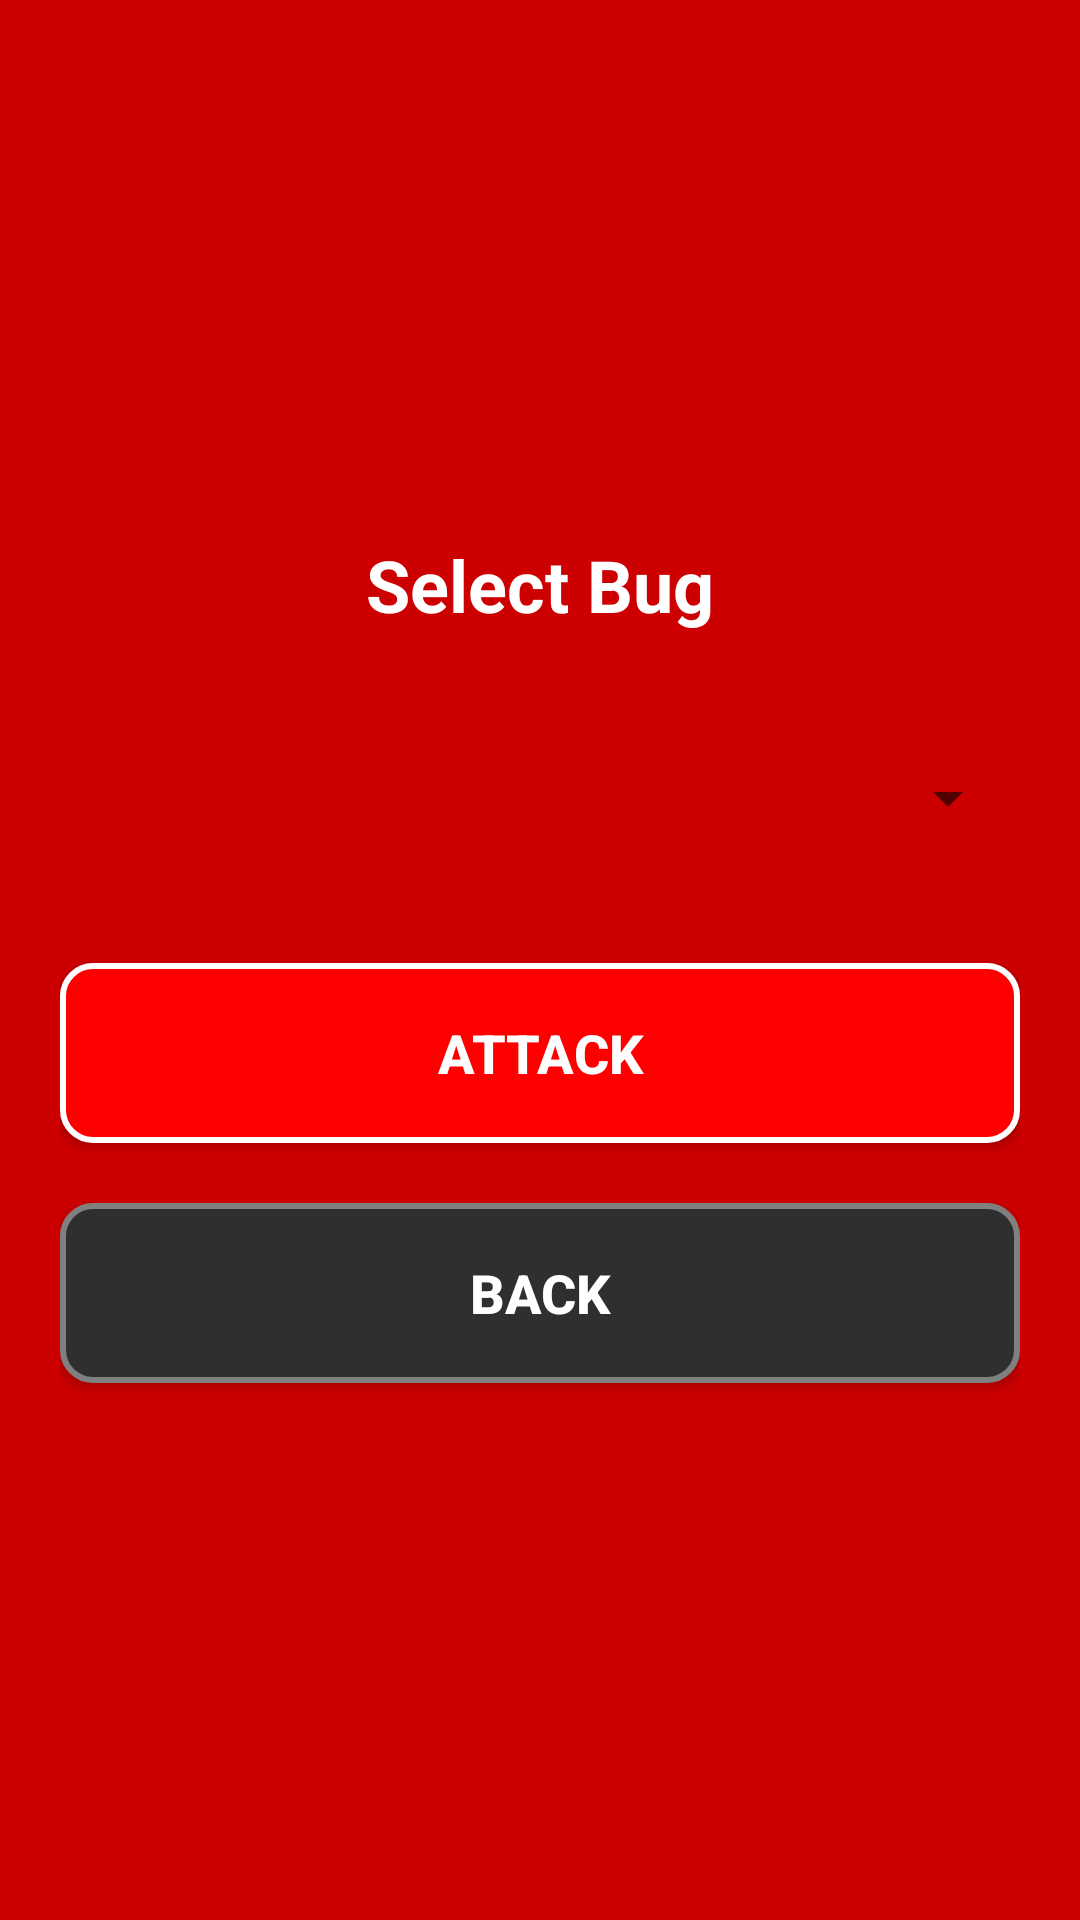

Layout XML and referenced resources for this Android screen:
<!-- AndroidManifest.xml: application theme Theme.DarkAngel -->
<!-- res/layout/activity_bug_crash.xml -->
<?xml version="1.0" encoding="utf-8"?>
<RelativeLayout xmlns:android="http://schemas.android.com/apk/res/android"
    android:layout_width="match_parent"
    android:layout_height="match_parent"
    android:background="@color/black">

    <View
        android:id="@+id/background"
        android:layout_width="match_parent"
        android:layout_height="match_parent"
        android:background="@color/red"
        android:alpha="0.8" />

    <LinearLayout
        android:layout_width="match_parent"
        android:layout_height="match_parent"
        android:orientation="vertical"
        android:gravity="center"
        android:padding="20dp">

        <TextView
            android:layout_width="wrap_content"
            android:layout_height="wrap_content"
            android:text="@string/select_bug"
            android:textSize="24sp"
            android:textColor="@color/white"
            android:textStyle="bold"
            android:layout_marginBottom="30dp" />

        <Spinner
            android:id="@+id/bugSpinner"
            android:layout_width="match_parent"
            android:layout_height="50dp"
            android:layout_marginBottom="30dp" />

        <Button
            android:id="@+id/attackButton"
            android:layout_width="match_parent"
            android:layout_height="60dp"
            android:text="@string/attack"
            android:textSize="18sp"
            android:textStyle="bold"
            android:background="@drawable/button_background"
            android:textColor="@color/white"
            android:layout_marginBottom="20dp" />

        <Button
            android:id="@+id/backButton"
            android:layout_width="match_parent"
            android:layout_height="60dp"
            android:text="Back"
            android:textSize="18sp"
            android:textStyle="bold"
            android:background="@drawable/button_logout_background"
            android:textColor="@color/white" />

    </LinearLayout>

</RelativeLayout>
<!-- resources referenced by this layout -->
<resources>
  <color name="black">#000000</color>
  <color name="red">#FF0000</color>
  <color name="white">#FFFFFF</color>
  <!-- drawable button_background (drawable) -->
  <?xml version="1.0" encoding="utf-8"?>
  <shape xmlns:android="http://schemas.android.com/apk/res/android">
      <solid android:color="@color/red" />
      <corners android:radius="10dp" />
      <stroke android:width="2dp" android:color="@color/white" />
  </shape>
  <!-- drawable button_logout_background (drawable) -->
  <?xml version="1.0" encoding="utf-8"?>
  <shape xmlns:android="http://schemas.android.com/apk/res/android">
      <solid android:color="@color/dark_gray" />
      <corners android:radius="10dp" />
      <stroke android:width="2dp" android:color="@color/gray" />
  </shape>
  <string name="attack">Attack</string>
  <string name="select_bug">Select Bug</string>
  <style name="Theme.DarkAngel" parent="Theme.MaterialComponents.DayNight.NoActionBar">
          <item name="colorPrimary">@color/black</item>
          <item name="colorPrimaryVariant">@color/dark_red</item>
          <item name="colorSecondary">@color/red</item>
          <item name="colorSecondaryVariant">@color/dark_red</item>
          <item name="colorError">@color/red</item>
          <item name="colorOnPrimary">@color/white</item>
          <item name="colorOnSecondary">@color/white</item>
          <item name="colorOnError">@color/black</item>
          <item name="colorOnBackground">@color/white</item>
          <item name="colorOnSurface">@color/white</item>
      </style>
  <color name="dark_gray">#2F2F2F</color>
  <color name="gray">#808080</color>
  <color name="dark_red">#8B0000</color>
</resources>
